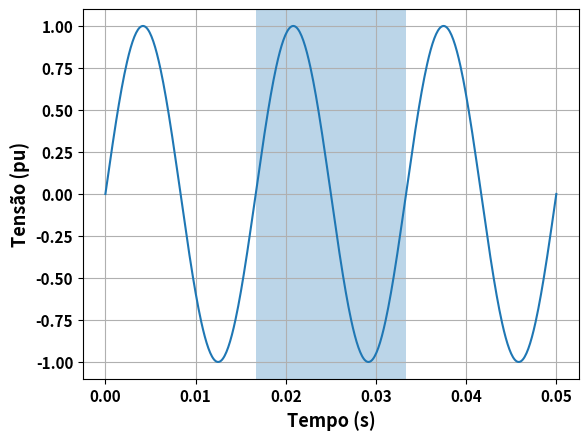
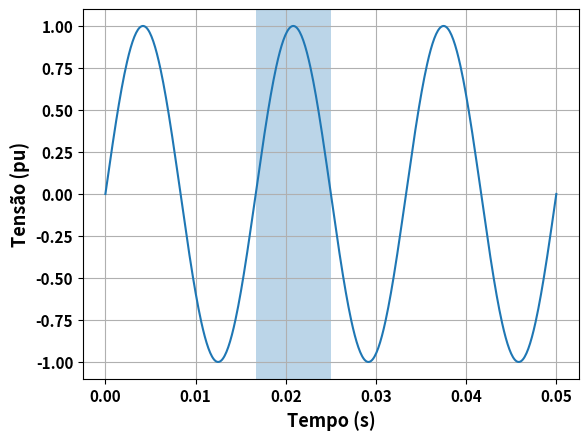
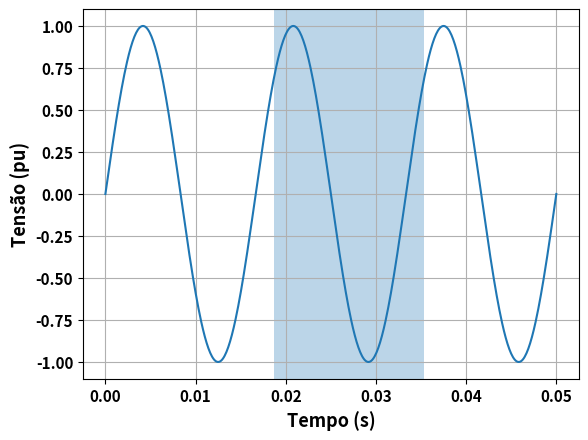
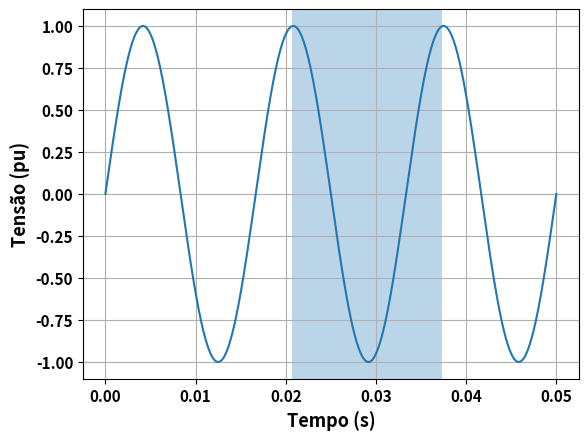

Here is the Python script that generated these plots, in order:
import numpy as np
import matplotlib.pyplot as plt
import os

# Criar pasta de imagens se não existir
if not os.path.exists('imagens_metodologia'):
    os.makedirs('imagens_metodologia')

# parâmetros do sinal
f = 60                # frequência da rede
fs = 10000            # frequência de amostragem
t = np.linspace(0, 3/f, int(3*fs/f))  # 3 ciclos

# sinal senoidal
v = np.sin(2*np.pi*f*t)

# amostras por ciclo
N = int(fs/f)
halfN = int(N/2)

def plot_window(start, size, filename):
    
    plt.figure()

    plt.plot(t, v)

    # região da janela
    end = start + size
    plt.axvspan(t[start], t[end], alpha=0.3)

    plt.xlabel("Tempo (s)", fontsize=13, fontweight="bold")
    plt.ylabel("Tensão (pu)", fontsize=13, fontweight="bold")
    plt.xticks(fontsize=11, fontweight="bold")
    plt.yticks(fontsize=11, fontweight="bold")
    plt.grid()

    plt.savefig(filename, dpi=300, bbox_inches='tight')
    plt.close()


# -------------------------
# 1 ciclo completo
# -------------------------

plot_window(
    start=167,
    size=N,
    filename="imagens_metodologia/janela_ciclo_completo.png"
)

# -------------------------
# meio ciclo
# -------------------------

plot_window(
    start=167,
    size=halfN,
    filename="imagens_metodologia/janela_meio_ciclo.png"
)

# -------------------------
# janela móvel A
# -------------------------

plot_window(
    start=167,
    size=N,
    filename="imagens_metodologia/janela_movel_A.png"
)

# -------------------------
# janela móvel B
# -------------------------

plot_window(
    start=187,
    size=N,
    filename="imagens_metodologia/janela_movel_B.png"
)

# -------------------------
# janela móvel C
# -------------------------

plot_window(
    start=207,
    size=N,
    filename="imagens_metodologia/janela_movel_C.png"
)

print("Imagens geradas com sucesso.")
